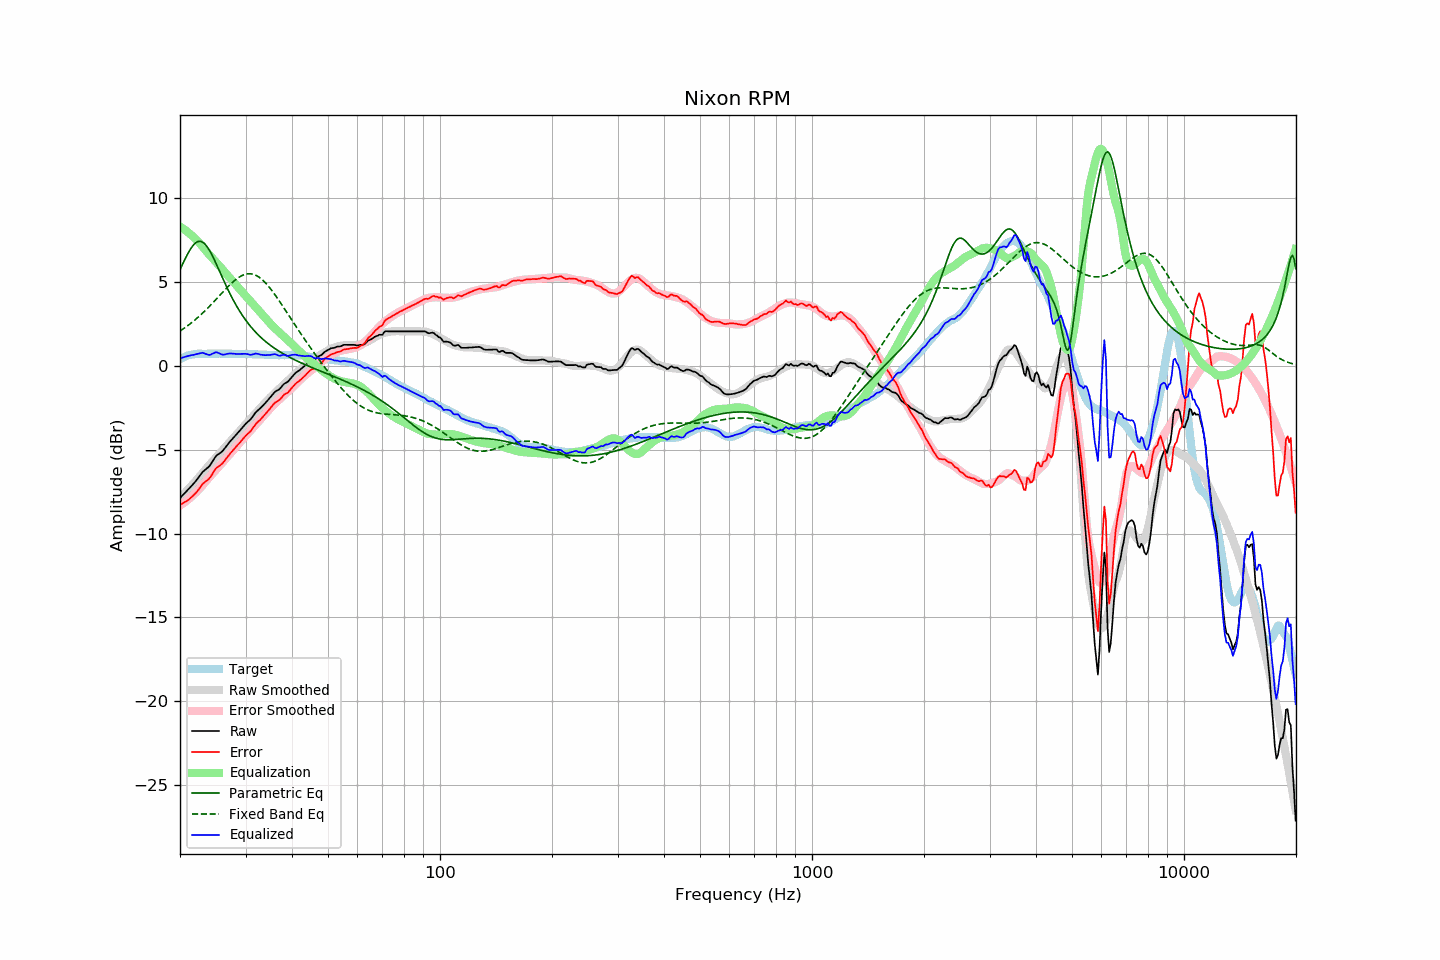

Values plotted in this chart, from the file beside it:
frequency, raw, error, smoothed, error_smoothed, equalization, parametric_eq, fixed_band_eq, equalized_raw, equalized_smoothed, target
20.00, -7.88, -8.29, -7.89, -8.33, 8.33, 5.74, 2.09, 0.44, 0.44, 0.41
20.20, -7.78, -8.24, -7.79, -8.26, 8.26, 5.95, 2.15, 0.48, 0.47, 0.46
20.40, -7.68, -8.19, -7.68, -8.19, 8.19, 6.15, 2.21, 0.51, 0.51, 0.51
20.61, -7.58, -8.12, -7.58, -8.12, 8.12, 6.35, 2.28, 0.54, 0.54, 0.54
20.81, -7.48, -8.07, -7.48, -8.05, 8.05, 6.54, 2.35, 0.57, 0.57, 0.59
21.02, -7.38, -8.01, -7.37, -7.97, 7.97, 6.72, 2.42, 0.59, 0.60, 0.63
21.23, -7.28, -7.93, -7.27, -7.89, 7.89, 6.89, 2.49, 0.61, 0.63, 0.65
21.44, -7.17, -7.84, -7.16, -7.81, 7.81, 7.04, 2.56, 0.64, 0.65, 0.67
21.66, -7.07, -7.76, -7.05, -7.72, 7.72, 7.17, 2.64, 0.65, 0.67, 0.69
21.87, -6.96, -7.66, -6.94, -7.63, 7.63, 7.28, 2.72, 0.68, 0.69, 0.70
22.09, -6.85, -7.57, -6.84, -7.54, 7.54, 7.36, 2.80, 0.69, 0.71, 0.72
22.31, -6.72, -7.45, -6.73, -7.45, 7.45, 7.41, 2.88, 0.73, 0.72, 0.73
22.54, -6.59, -7.32, -6.62, -7.34, 7.34, 7.44, 2.97, 0.75, 0.73, 0.73
22.76, -6.46, -7.19, -6.51, -7.23, 7.23, 7.43, 3.06, 0.77, 0.73, 0.73
22.99, -6.33, -7.05, -6.39, -7.12, 7.12, 7.39, 3.15, 0.79, 0.73, 0.72
23.22, -6.25, -6.97, -6.27, -7.00, 7.00, 7.32, 3.24, 0.75, 0.73, 0.72
23.45, -6.17, -6.89, -6.16, -6.89, 6.89, 7.22, 3.33, 0.72, 0.73, 0.72
23.69, -6.09, -6.82, -6.04, -6.78, 6.78, 7.09, 3.43, 0.68, 0.73, 0.73
23.92, -6.01, -6.74, -5.93, -6.67, 6.67, 6.95, 3.52, 0.66, 0.73, 0.73
24.16, -5.89, -6.62, -5.83, -6.56, 6.56, 6.78, 3.62, 0.67, 0.73, 0.73
24.40, -5.73, -6.47, -5.72, -6.45, 6.45, 6.60, 3.72, 0.72, 0.73, 0.74
24.65, -5.58, -6.31, -5.61, -6.34, 6.34, 6.40, 3.83, 0.76, 0.73, 0.73
24.89, -5.43, -6.16, -5.51, -6.24, 6.24, 6.20, 3.93, 0.81, 0.73, 0.73
25.14, -5.32, -6.05, -5.40, -6.13, 6.13, 5.99, 4.03, 0.81, 0.73, 0.73
25.39, -5.26, -6.00, -5.29, -6.03, 6.03, 5.78, 4.14, 0.77, 0.73, 0.74
25.65, -5.19, -5.93, -5.18, -5.92, 5.92, 5.56, 4.24, 0.73, 0.73, 0.74
25.91, -5.12, -5.85, -5.07, -5.80, 5.80, 5.35, 4.34, 0.68, 0.73, 0.73
26.16, -5.02, -5.75, -4.96, -5.69, 5.69, 5.14, 4.45, 0.67, 0.73, 0.73
26.43, -4.89, -5.62, -4.85, -5.58, 5.58, 4.93, 4.55, 0.69, 0.73, 0.73
26.69, -4.76, -5.49, -4.75, -5.47, 5.47, 4.72, 4.65, 0.71, 0.73, 0.73
26.96, -4.63, -5.36, -4.64, -5.37, 5.37, 4.52, 4.75, 0.74, 0.73, 0.73
27.23, -4.52, -5.25, -4.54, -5.26, 5.26, 4.33, 4.84, 0.74, 0.72, 0.73
27.50, -4.41, -5.14, -4.43, -5.15, 5.15, 4.14, 4.93, 0.74, 0.72, 0.73
27.77, -4.31, -5.03, -4.32, -5.04, 5.04, 3.95, 5.02, 0.73, 0.72, 0.72
28.05, -4.20, -4.92, -4.21, -4.93, 4.93, 3.78, 5.10, 0.73, 0.72, 0.72
28.33, -4.10, -4.81, -4.10, -4.82, 4.82, 3.61, 5.18, 0.72, 0.72, 0.71
28.62, -3.99, -4.70, -3.99, -4.71, 4.71, 3.44, 5.25, 0.71, 0.72, 0.71
28.90, -3.89, -4.61, -3.88, -4.60, 4.60, 3.29, 5.31, 0.71, 0.72, 0.72
29.19, -3.77, -4.48, -3.77, -4.49, 4.49, 3.13, 5.37, 0.72, 0.71, 0.71
29.48, -3.66, -4.38, -3.67, -4.38, 4.38, 2.99, 5.41, 0.72, 0.71, 0.72
29.78, -3.55, -4.26, -3.56, -4.27, 4.27, 2.85, 5.45, 0.72, 0.71, 0.71
30.08, -3.44, -4.16, -3.46, -4.17, 4.17, 2.72, 5.48, 0.72, 0.71, 0.72
30.38, -3.35, -4.06, -3.35, -4.06, 4.06, 2.59, 5.49, 0.71, 0.71, 0.71
30.68, -3.27, -3.98, -3.24, -3.95, 3.95, 2.46, 5.50, 0.68, 0.71, 0.71
30.99, -3.18, -3.89, -3.14, -3.84, 3.84, 2.35, 5.50, 0.66, 0.70, 0.71
31.30, -3.05, -3.75, -3.03, -3.74, 3.74, 2.23, 5.48, 0.68, 0.70, 0.70
31.61, -2.92, -3.62, -2.93, -3.63, 3.63, 2.12, 5.45, 0.71, 0.70, 0.70
31.93, -2.78, -3.48, -2.83, -3.52, 3.52, 2.02, 5.42, 0.74, 0.70, 0.70
32.24, -2.69, -3.38, -2.72, -3.42, 3.42, 1.92, 5.37, 0.73, 0.69, 0.69
32.57, -2.60, -3.29, -2.62, -3.31, 3.31, 1.82, 5.31, 0.71, 0.69, 0.69
32.89, -2.52, -3.21, -2.51, -3.19, 3.19, 1.73, 5.24, 0.67, 0.68, 0.69
33.22, -2.42, -3.10, -2.40, -3.08, 3.08, 1.64, 5.16, 0.66, 0.68, 0.68
33.55, -2.32, -3.00, -2.30, -2.97, 2.97, 1.56, 5.07, 0.65, 0.67, 0.68
33.89, -2.22, -2.89, -2.19, -2.86, 2.86, 1.48, 4.97, 0.64, 0.67, 0.67
34.23, -2.11, -2.78, -2.09, -2.76, 2.76, 1.40, 4.87, 0.64, 0.67, 0.67
34.57, -2.00, -2.66, -1.99, -2.65, 2.65, 1.32, 4.76, 0.65, 0.66, 0.66
34.92, -1.89, -2.55, -1.89, -2.55, 2.55, 1.25, 4.64, 0.66, 0.66, 0.66
35.27, -1.77, -2.42, -1.80, -2.45, 2.45, 1.18, 4.52, 0.68, 0.65, 0.65
35.62, -1.66, -2.31, -1.70, -2.35, 2.35, 1.11, 4.39, 0.69, 0.65, 0.65
35.97, -1.55, -2.20, -1.61, -2.26, 2.26, 1.04, 4.26, 0.71, 0.65, 0.65
... 635 more rows
